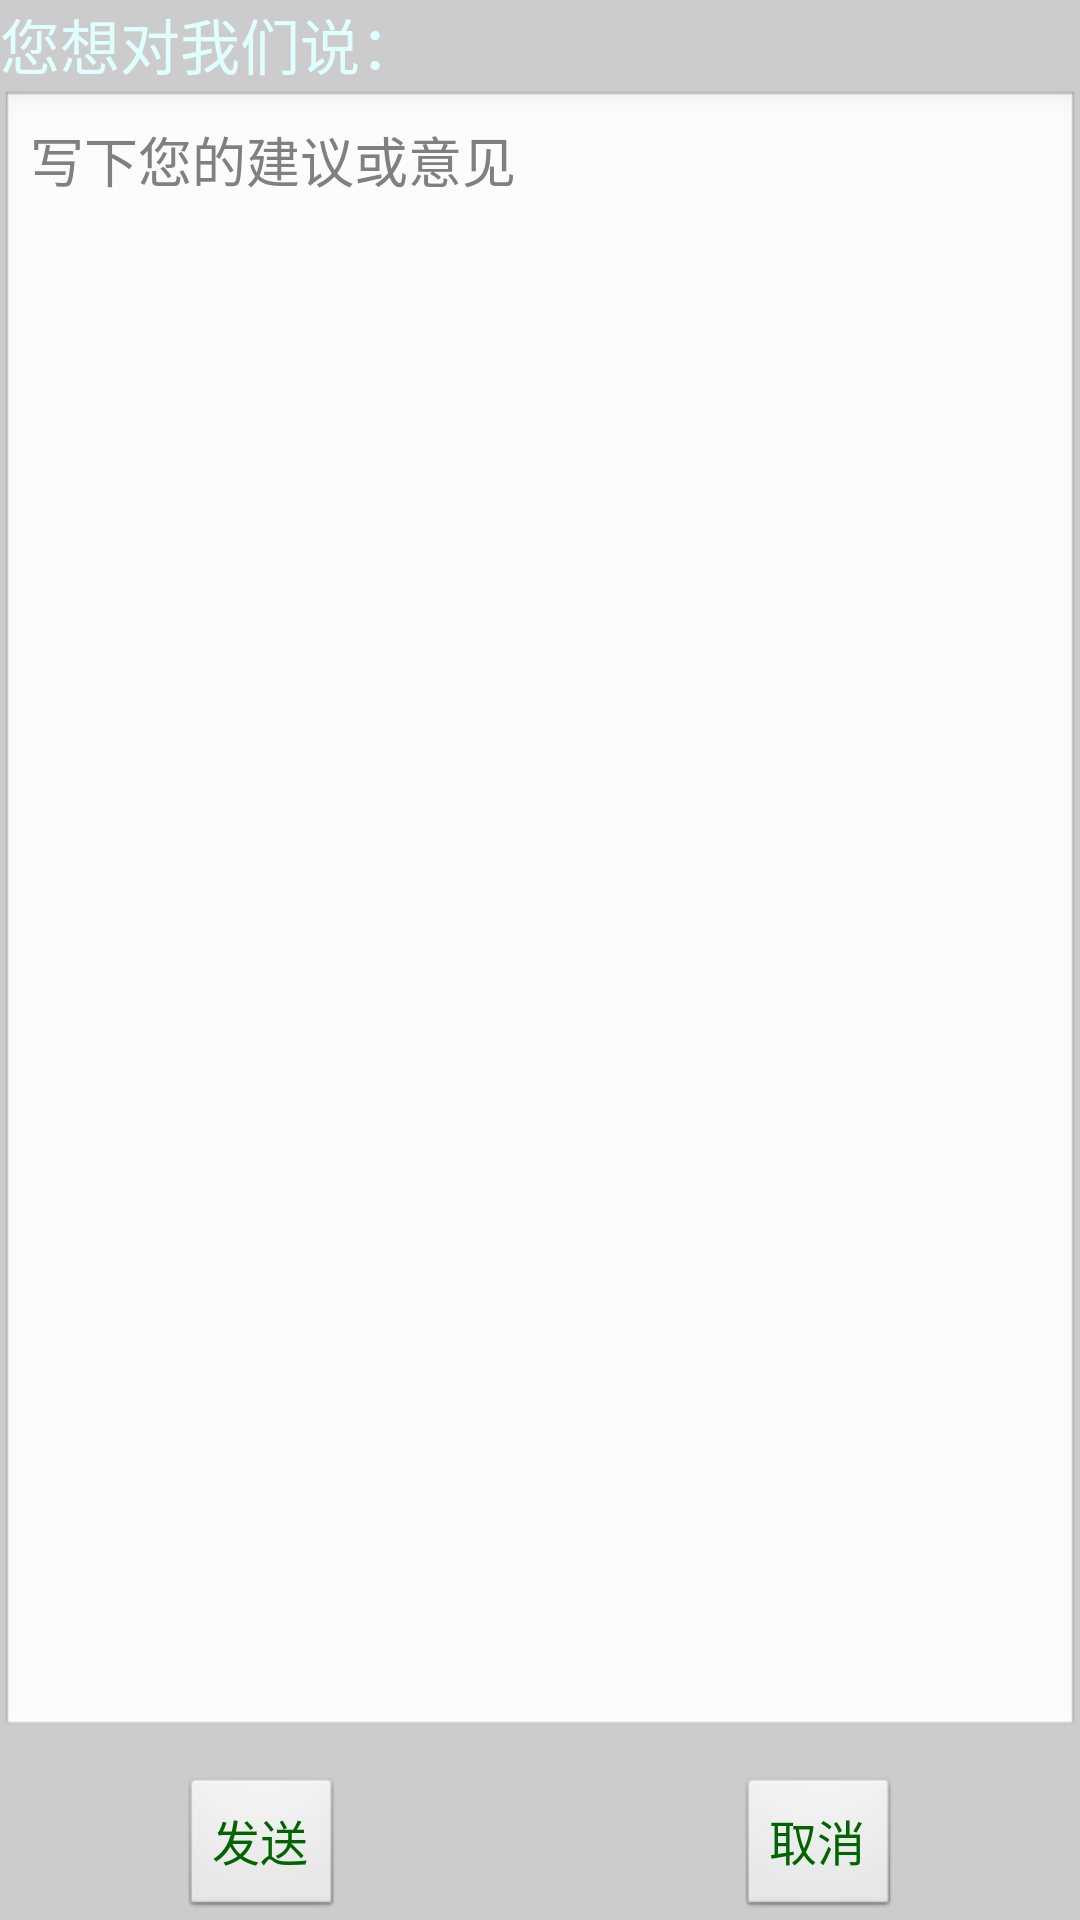

Here is an Android app screen rendered from its layout file. Give the layout XML and the strings, colors and styles it references.
<!-- AndroidManifest.xml: application theme android:Theme.NoTitleBar -->
<!-- res/layout/send_mail.xml -->
<?xml version="1.0" encoding="utf-8"?>

<RelativeLayout xmlns:android="http://schemas.android.com/apk/res/android"
    android:layout_width="match_parent"
    android:layout_height="match_parent"
    android:background="@color/lightgray"
    android:orientation="vertical" >

    <TextView
        android:layout_width="wrap_content"
        android:layout_height="wrap_content"
        android:layout_alignParentTop="true"
        android:text="@string/send_mail_title"
        android:textSize="20sp"
        android:textColor="@color/LightCyan" />
    
    <EditText 
        android:id="@+id/SendMailInfoEditText"
        android:layout_width="fill_parent"
        android:layout_height="match_parent"
        android:paddingTop="10dp"
        android:paddingLeft="10dp"
        android:paddingRight="10dp"
        android:layout_marginTop="30sp"
        android:layout_marginBottom="60sp"
        android:hint="@string/send_mail_hint"
        android:gravity="top|left"/>
    
    <RelativeLayout 
        android:layout_alignParentBottom="true"
        android:layout_width="fill_parent"
        android:layout_height="wrap_content"
        android:orientation="horizontal">
        
        <Button 
            android:id="@+id/SendMailSendButton"
        	android:layout_width="wrap_content"
        	android:layout_height="wrap_content"
        	android:layout_alignParentLeft="true"
        	android:layout_marginLeft="60sp"
        	android:text="@string/send"
        	android:textColor="@color/DarkGreen"
        	android:textSize="16sp"/>
        
        <Button 
            android:id="@+id/SendMailCancelButton"
        	android:layout_width="wrap_content"
        	android:layout_height="wrap_content"
        	android:layout_alignParentRight="true"
        	android:layout_marginRight="60sp"
        	android:text="@string/cancel"
        	android:textColor="@color/DarkGreen"
        	android:textSize="16sp"/>
    </RelativeLayout>
    

</RelativeLayout>
<!-- resources referenced by this layout -->
<resources>
  <color name="DarkGreen">#006400</color>
  <color name="LightCyan">#E0FFFF</color>
  <color name="lightgray">#FFCCCCCC</color>
  <string name="cancel">取消</string>
  <string name="send">发送</string>
  <string name="send_mail_hint">写下您的建议或意见</string>
  <string name="send_mail_title">您想对我们说：</string>
</resources>
